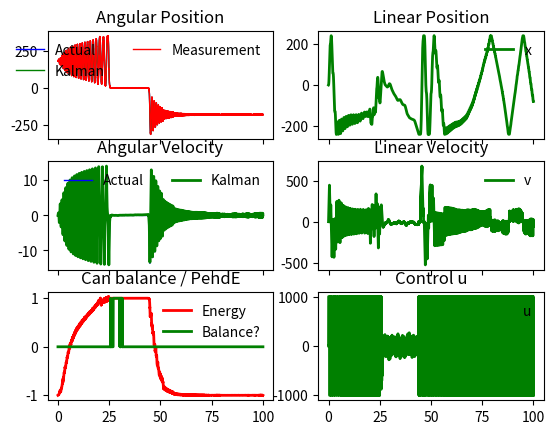

Recreate this plot in Python.
# pylint: disable-all
import numpy as np
import matplotlib.pyplot as plt
import math
import scipy.linalg

#----------------------- Functions ---------------------#

# Returns the sign of a value
def sign(val):
	if val < 0: return -1
	if val==0: return 0
	return 1

# Continous Dynamics
def xdot(x, u):
	Xdot = x[1]
	vdot = u
	thetadot = x[3]
	wdot = (m*L*(g*math.sin(x[2]) - u*math.cos(x[2])) - Beta*x[3])/Ih
	return np.transpose(np.array([Xdot, vdot, thetadot, wdot]))

# rk4 updates x
def rk4(x, xdot, u, dt):
	k1 = xdot(x, u)*dt
	k2 = xdot(x + k1/2, u)*dt
	k3 = xdot(x + k2/2, u)*dt
	k4 = xdot(x + k3, u)*dt
	return x + (k1 + 2*k2 + 2*k3 + k4)/6

# integrate dynamics
def integrate_dynamics(x, xdot, u, dt):
	return x + xdot(x,u)*dt

# System Specific Discrete Dynamics of just theta and omega
def f(x_km1, u_km1, dt):
	# x = [theta w]^T
	# x_k = f(x_km1, u_km1)
	thetadot = x_km1[1]
	wdot = (m*L*(g*math.sin(x_km1[0]) - u_km1*math.cos(x_km1[0])) - Beta*x_km1[1])/Ih
	xk = x_km1 + np.transpose(np.array([thetadot, wdot]))*dt
	return xk

def Jf(x, u, dt):
	# x = [theta w]^T
	# Jf = F = df/dx
	F11 = 1
	F21 = dt
	F12 = (m*L*dt/Ih)*(g*math.cos(x[0]) + u*math.sin(x[0]))
	F22 = 1 - Beta*dt/Ih
	return np.array([[F11, F21], [F12, F22]])

def h(x):
	# x = [theta w]^T
	# z = h(x)
	return x[0]

def Jh(x):
	# x = [theta w]^T
	# Jh = H = dh/dx
	return np.array([1, 0])

# Extended Kalman Filter
def EKF(x, P, u, f, Jf, Q, z, h, Jh, R, dt):
	# x is the state estimate at the last time step
	# f is the discrete dynamics of the system x_k = f(x_k-1,u_k-1) + w
	# Jf is the Jacbocian of the discrete dynamics Jf = F = df/dx
	# Q is the process noise covariance matrix Q = Cov(w)
	# z is the measurement. Note z = h(x) + v
	# h is the measurement function
	# Jh is the Jacobian of measurement function Jh = H = dh/dx
	# R is the measurement noise covariance matrix R = Cov(v)
	# dt is the time step

	# Predict Step
	x_pre = f(x, u, dt)
	F = Jf(x, u, dt)
	P_pre = F @ P @ F.T + Q

	# Update Step
	H = Jh(x_pre)
	y = z - h(x_pre)
	S = H @ P_pre @ H.T + R
	if S.size == 1:
		K = P_pre @ H.T / S
	else:
		K = P_pre @ H.T @ scipy.linalg.inv(S)
	if y.size == 1:
		x_est = x_pre + K*y
	else:
		x_est = x_pre + K @ y
	I = np.identity(x.size)
	P_est = (I - K @ H) @ P_pre
	P_est = np.absolute(P_est)
	return (x_est, P_est)

# Can Balance
def canBalance(x):
	mapped_theta = map_theta(x[2])
	bX_OK = abs(x[0]) <= 30
	bV_OK = True
	bTheta_OK = abs(mapped_theta*180/math.pi) <= 3
	bW_OK = abs(x[3]) <= 0.05
	return bX_OK and bV_OK and bTheta_OK and bW_OK

# Cant Balance
def cantBalance(x):
	mapped_theta = map_theta(x[2])
	bX_NOK = False
	bV_NOK = False
	bTheta_NOK = abs(mapped_theta*180/math.pi) >= 45
	bW_NOK = False
	return bX_NOK and bV_NOK and bTheta_NOK and bW_NOK

# Control Loop
def control_loop(x):
	# Note the whole point of this try and except is so this fcn can have the equivalent of static variables
	try:
		if canBalance(x):
			control_loop.bCanBalance = True
		elif cantBalance(x):
			control_loop.bCanBalance = False
		if control_loop.bCanBalance:
			u = LQR(x)
		else:
			u = swingup(x)
		if abs(u) > Amax:
			u = sign(u)*Amax
		return limit_control(x,u)
	except AttributeError:
		control_loop.bCanBalance = False
		return 0

# Returns the pedulum energy
def pendE(x):
    return 0.5*Ih*x[3]**2 + m*g*L*math.cos(x[2])

# Swingup control (Note using u = Kw sucks)
def swingup(x):
	try:
		k = 0.1
		E = pendE(x)
		Eup = pendE(np.array([0, 0, 0, 0]))
		Kx = 5
		Kv = 5
		mapped_theta = map_theta(x[2])
		if E/Eup > 1.0:
			swingup.bMaintain = True
		elif E/Eup < 0.8:
			swingup.bMaintain = False
		if swingup.bMaintain:
			if E/Eup < 1.0:
				Eadd = .5*Eup # 1 percent of Eup per second
			else:
				Eadd = 0.0
			u = -Kx*x[0] - Kv*x[1] -(Beta*x[3]+Eadd/x[3])/(m*L*math.cos(mapped_theta))
		else:
			u = -Amax*sign(x[3]*math.cos(mapped_theta))
		return u
	except AttributeError:
		swingup.bMaintain = False
		return 0

# Balance control
def LQR(x):
	Kx = -4.472
	Kv = -5.621
	Kt = -33492.0
	Kw = -4749.0
	mapped_theta = map_theta(x[2])
	u = -(Kx*x[0] + Kv*x[1] + Kt*mapped_theta + Kw*x[3])
	return u

# Limit Control function
def limit_control(x,u):
	if abs(u) > Amax:
		u = sign(u)*Amax
	return track_safety(x,u)

# Track safety function
def track_safety(x,u):
	# Note the whole point of this try and except is so this fcn can have the equivalent of static variables
	try:
		x_max = x[0] + 0.5*sign(x[1])*x[1]**2/Amax
		if not track_safety.bPreventCrash and ((x_max >= (Lt - x_safe)) or (x_max <= (-Lt + x_safe))):
			track_safety.bPreventCrash = True
			track_safety.signOfV = sign(x[1])
		if track_safety.bPreventCrash and sign(x[1]) != track_safety.signOfV and (x_max <= (Lt - x_safe)) and (x_max >= (-Lt + x_safe)):
			track_safety.bPreventCrash = False
		if track_safety.bPreventCrash:
			return -track_safety.signOfV*Amax
		else:
			return u
	except AttributeError:
		track_safety.bPreventCrash = False
		track_safety.signOfV = 0
		return 0

# Map theta from [-inf,inf] -> [-180,180]
def map_theta(theta):
	if theta < 0:
		mapped_theta = -((-theta) % (2*math.pi)) + 2*math.pi
	else:
		mapped_theta = theta % (2*math.pi)
	if mapped_theta > math.pi:
		mapped_theta = mapped_theta - (2*math.pi)
	return mapped_theta

# Map theta from [-inf,inf] -> [0,360]
def norm_theta(theta):
	if theta < 0:
		normed_theta = -((-theta) % (2*math.pi)) + 2*math.pi
	else:
		normed_theta = theta % (2*math.pi)
	return normed_theta

#------------------------- Inputs ----------------------#

# Physical Parameters
g = 9810 # mm/s^2
Is = 0.11 # Moment of Inertia of the pendulum shaft
Ig = 716.7 # Moment of Inertia of pendulum about CoM
L = 144.4 # hinge to CoM length
Lt = 250 # Half the track length
x_safe = 10 # Safety margin for keeping x within the track length
m = .094 #kg
Ih = Is + Ig + m*L**2
Beta = 700 # Damping
Amax = 1000 # mm/s^2 Max acceleration
EnergyUp = pendE(np.array([0, 0, 0, 0]))

# Initial Conditions
x0 = 0
v0 = 0
theta0 = (math.pi/180)*180.0 # Offset in degrees
w0 = 0

# Time and frequencies
timeFinal = 100 # sec
dt = 0.0001 # sec
kalmanFrequency = 1000 # Hz
kdt = 1 / kalmanFrequency

# What type of estimate to use
bUseKalmanFeedback = True
bUsePerfectFeedback = False
bUseProcessNoise = False

#------------------------- Initialization of vectors -----------------------#

# Setting up time vector and initial conditions
N = math.ceil(timeFinal / dt)
Nk = math.floor(timeFinal * kalmanFrequency) - 1
t = np.empty(N)
x = np.empty((4,N))
normed_theta = np.empty(N)

u = np.empty(Nk)
x_est = np.empty((4,Nk))
one_array = np.ones(Nk)
tk = np.empty(Nk)
can_balance = np.empty(Nk)
pend_energy = np.empty(Nk)
z = np.empty(Nk)

x[:,0] = np.array([x0, v0, theta0, w0]).T
x_est[:,0] = np.array([x0, v0, theta0, w0]).T
u[0] = 0
pend_energy[0] = pendE(x_est[:,0])
normed_theta[0] = theta0
z[0] = theta0

# Normal Random number generator
sigma_v_theta = 0.5*math.pi/180 # Measurement noise
sigma_w_theta = .05*math.pi/180 # Process noise
sigma_w_omega = .05*math.pi/180 # Proces noise
rand_v = np.random.normal(0, sigma_v_theta, Nk)
rand_w_theta = np.random.normal(0, sigma_w_theta, N)
rand_w_omega = np.random.normal(0, sigma_w_omega, N)
w = np.empty((4,N))
Q = np.array([[sigma_w_theta**2, 0],[0, sigma_w_omega**2]])
R = np.array([sigma_v_theta**2])
P_est = np.array([[0,0], [0,0]])
x_tw = np.array([theta0, w0]).T

#------------------- Simulation Loop -------------------#

# Looping over time vector and Simulating Dynamics
k=1
for i in range(0,N-1):
	if (math.floor(t[i] / kdt) - k) > 0:
		tk[k] = t[i]
		if bUseKalmanFeedback:
			z[k] = x[2,i] + rand_v[k]
			x_tw, P_est = EKF(x_tw, P_est, u[k-1], f, Jf, Q, z[k], h, Jh, R, kdt)
			x_est[:,k] = np.array([x[0,i], x[1,i], x_tw[0], x_tw[1]]).T
		elif bUsePerfectFeedback:
			x_est[:,k] = x[:,i]
		u[k] = control_loop(x_est[:,k])
		can_balance[k] = canBalance(x_est[:,k])
		pend_energy[k] = pendE(x_est[:,k])
		k += 1
	if bUseProcessNoise:
		w[:,i] = np.array([0, 0, rand_w_theta[i], rand_w_omega[i]]).T
	else:
		w[:,i] = np.array([0, 0, 0, 0]).T
	x[:,i+1] = integrate_dynamics(x[:,i], xdot, u[k-1], dt) + w[:,i]
	t[i+1] = (i+1)*dt
	normed_theta[i+1] = map_theta(x[2,i+1])

#----------------------- Plotting ----------------------#
# Defining subplots
fig, axs = plt.subplots(3, 2, sharex=True)

# Plotting Angular Position
axs[0, 0].plot(t,x[2,:]*180.0/math.pi, 'b-', linewidth=1, label = 'Actual')
axs[0, 0].plot(tk,x_est[2,:]*180.0/math.pi, 'g-', linewidth=1, label = 'Kalman')
axs[0, 0].plot(tk,z*180.0/math.pi,'r-',linewidth=1,label = 'Measurement')
axs[0, 0].set_title('Angular Position')

# Plotting Angular Velocity
axs[1, 0].plot(t,x[3,:], 'b-', linewidth=1, label = 'Actual')
axs[1, 0].plot(tk,x_est[3,:], 'g-', linewidth=2, label = 'Kalman')
axs[1, 0].set_title('Angular Velocity')

# Can balance / pend energy
axs[2, 0].plot(tk, pend_energy / EnergyUp, 'r-', linewidth=2, label = 'Energy')
axs[2, 0].plot(tk, can_balance, 'g-', linewidth=2, label = 'Balance?')
axs[2, 0].set_title('Can balance / PendE')

# Plotting Linear Position
axs[0, 1].plot(t, x[0,:], 'g-', linewidth=2, label = 'x')
axs[0, 1].set_title('Linear Position')

# Plotting Linear Velocity
axs[1, 1].plot(t, x[1,:], 'g-', linewidth=2, label = 'v')
axs[1, 1].set_title('Linear Velocity')

# Plotting Control u
axs[2, 1].plot(tk, u, 'g-', linewidth=2, label = 'u')
axs[2, 1].set_title('Control u')

# Legend settings
axs[0, 0].legend(frameon=False, loc='upper right', ncol=2)
axs[1, 0].legend(frameon=False, loc='upper right', ncol=2)
axs[2, 0].legend(frameon=False, loc='upper right', ncol=1)
axs[0, 1].legend(frameon=False, loc='upper right', ncol=2)
axs[1, 1].legend(frameon=False, loc='upper right', ncol=2)
axs[2, 1].legend(frameon=False, loc='upper right', ncol=1)

# Show plot
plt.show()
